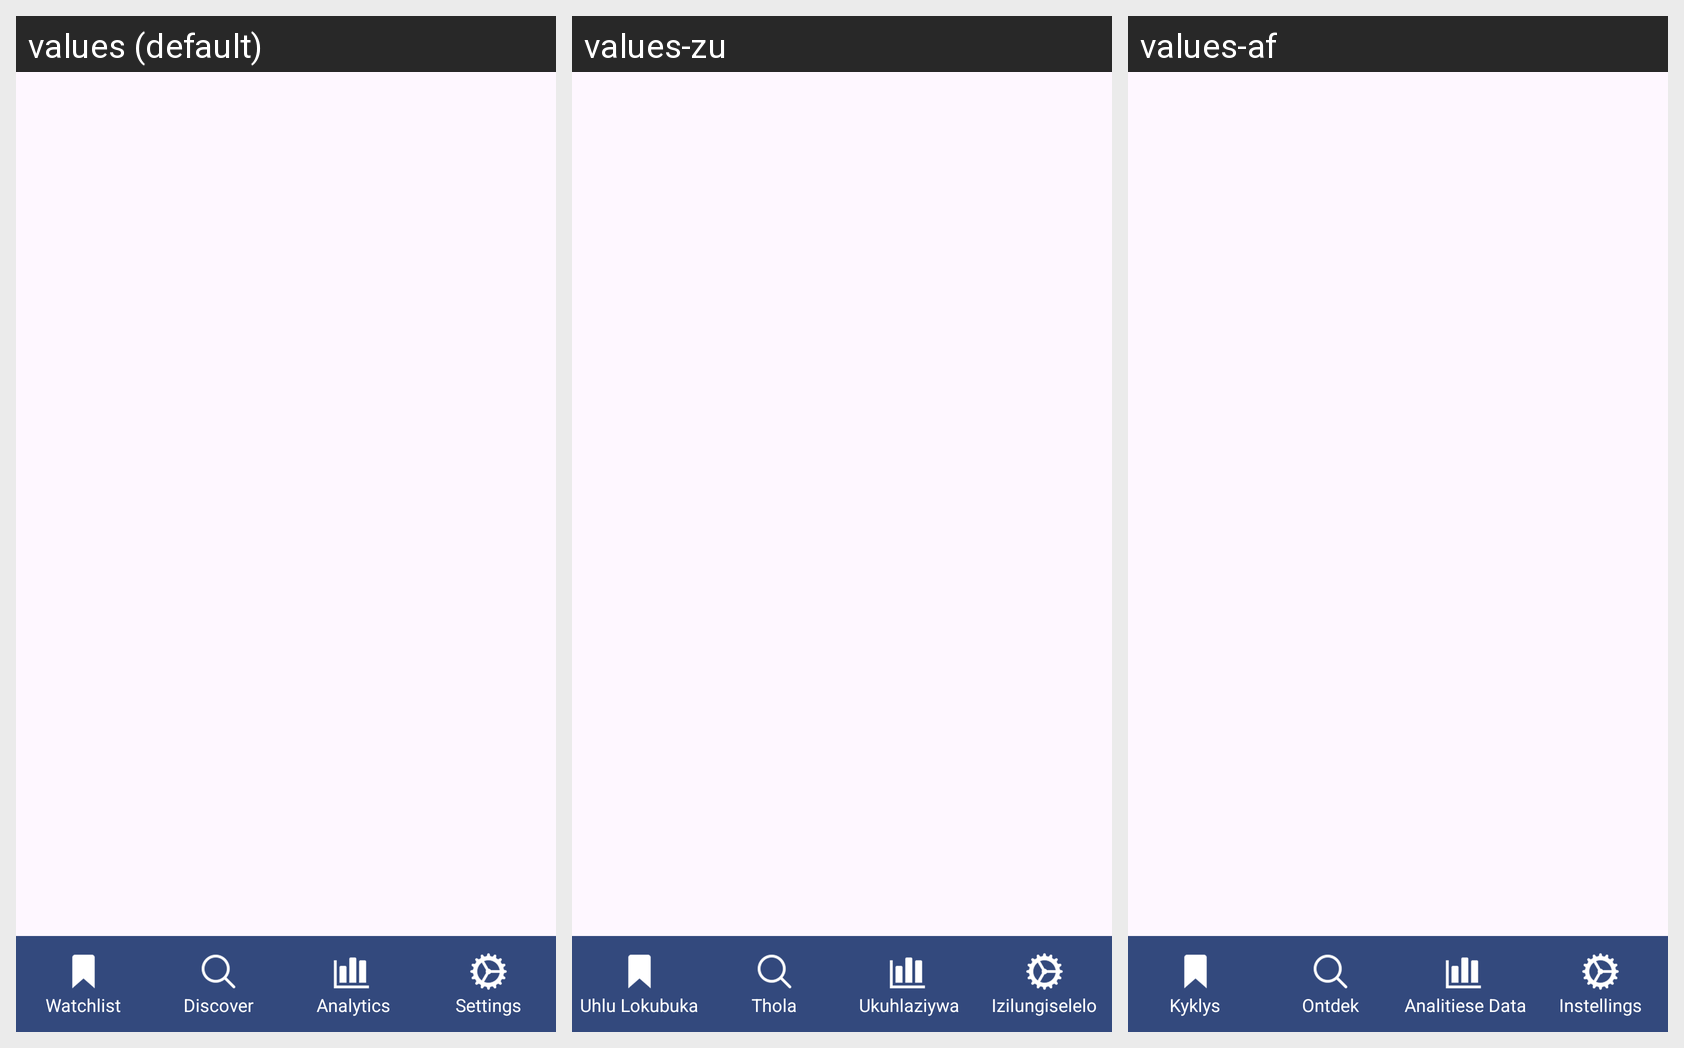

Here is an Android app screen in its default locale and in the app's own translations. Write out the translated-string differences for the strings that appear on this screen.
Android screen res/layout/nav_bar.xml rendered under 3 locales, left to right: values (default), values-zu, values-af. Device: Nexus 5 (rendered at 1080×1920; each locale shown at half size, 540×960, under a caption strip naming it); theme Theme.TenderToolApp.
Strings drawn on this screen, with the default value and each locale's value (text and hints the layout hard-codes, and strings that could not be matched under every locale, appear in the picture but are not listed):

watchlist
  values: Watchlist
  values-zu: Uhlu Lokubuka
  values-af: Kyklys

discover
  values: Discover
  values-zu: Thola
  values-af: Ontdek

analytics
  values: Analytics
  values-zu: Ukuhlaziywa
  values-af: Analitiese Data

settings
  values: Settings
  values-zu: Izilungiselelo
  values-af: Instellings
